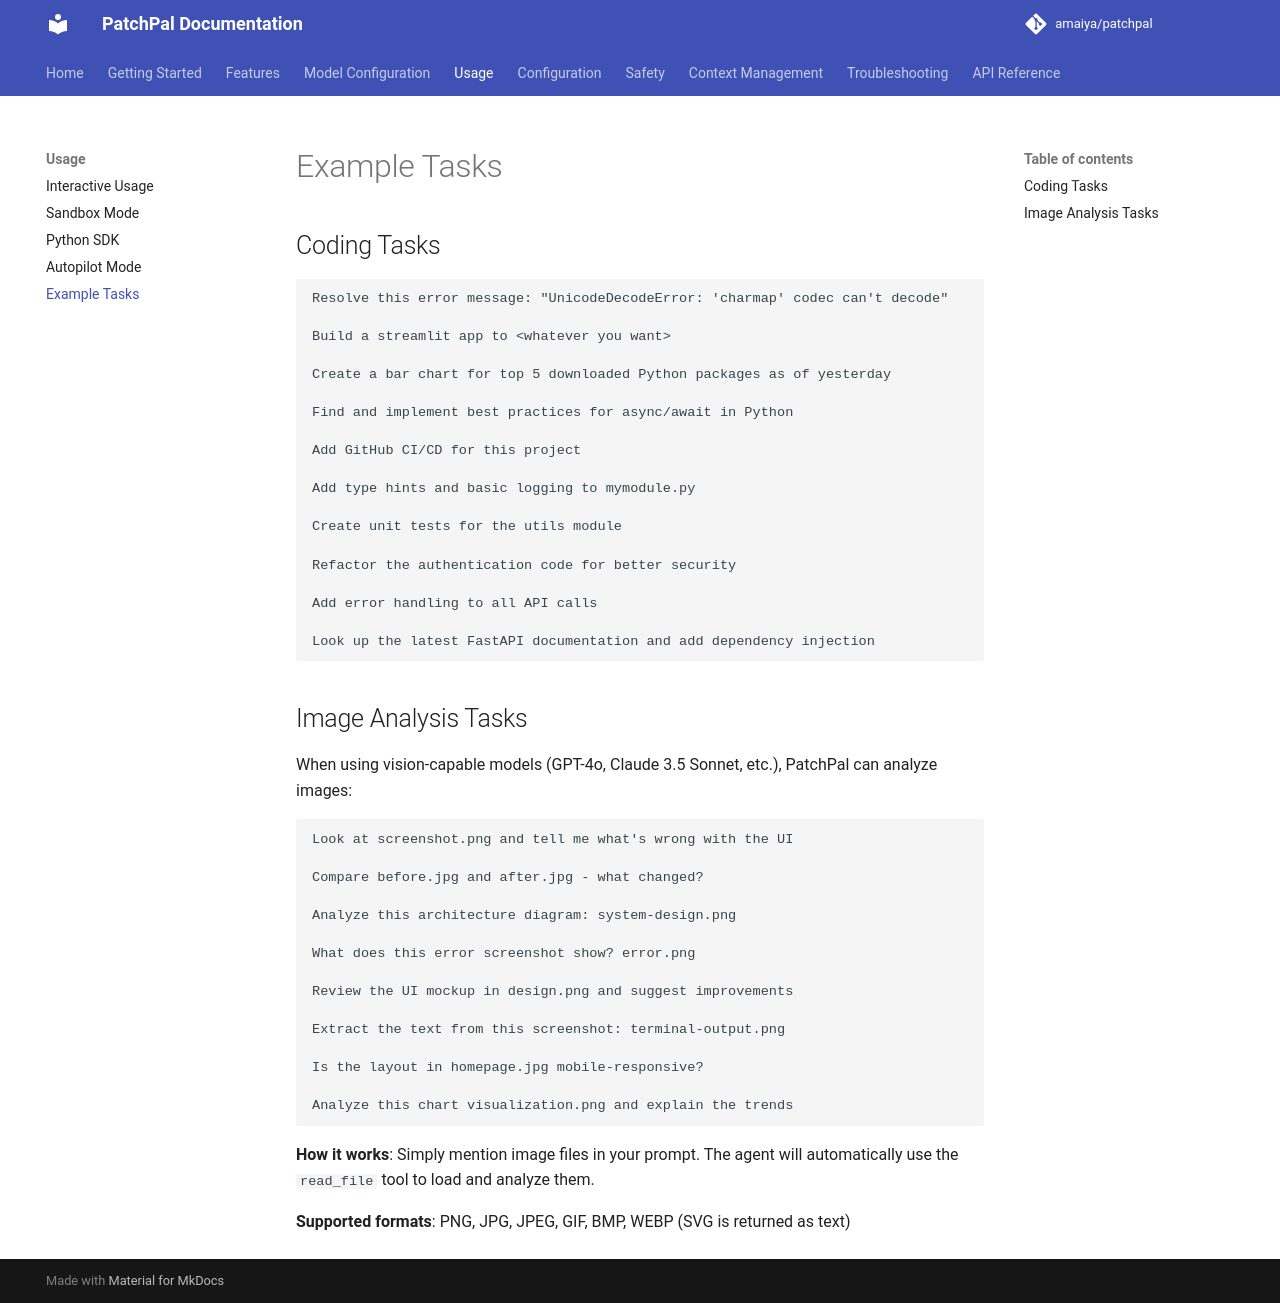

repository: amaiya/patchpal · page: usage/examples/index.html · generator: mkdocs

# Example Tasks

## Coding Tasks

```
Resolve this error message: "UnicodeDecodeError: 'charmap' codec can't decode"

Build a streamlit app to <whatever you want>

Create a bar chart for top 5 downloaded Python packages as of yesterday

Find and implement best practices for async/await in Python

Add GitHub CI/CD for this project

Add type hints and basic logging to mymodule.py

Create unit tests for the utils module

Refactor the authentication code for better security

Add error handling to all API calls

Look up the latest FastAPI documentation and add dependency injection
```

## Image Analysis Tasks

When using vision-capable models (GPT-4o, Claude 3.5 Sonnet, etc.), PatchPal can analyze images:

```
Look at screenshot.png and tell me what's wrong with the UI

Compare before.jpg and after.jpg - what changed?

Analyze this architecture diagram: system-design.png

What does this error screenshot show? error.png

Review the UI mockup in design.png and suggest improvements

Extract the text from this screenshot: terminal-output.png

Is the layout in homepage.jpg mobile-responsive?

Analyze this chart visualization.png and explain the trends
```

**How it works**: Simply mention image files in your prompt. The agent will automatically use the `read_file` tool to load and analyze them.

**Supported formats**: PNG, JPG, JPEG, GIF, BMP, WEBP (SVG is returned as text)
